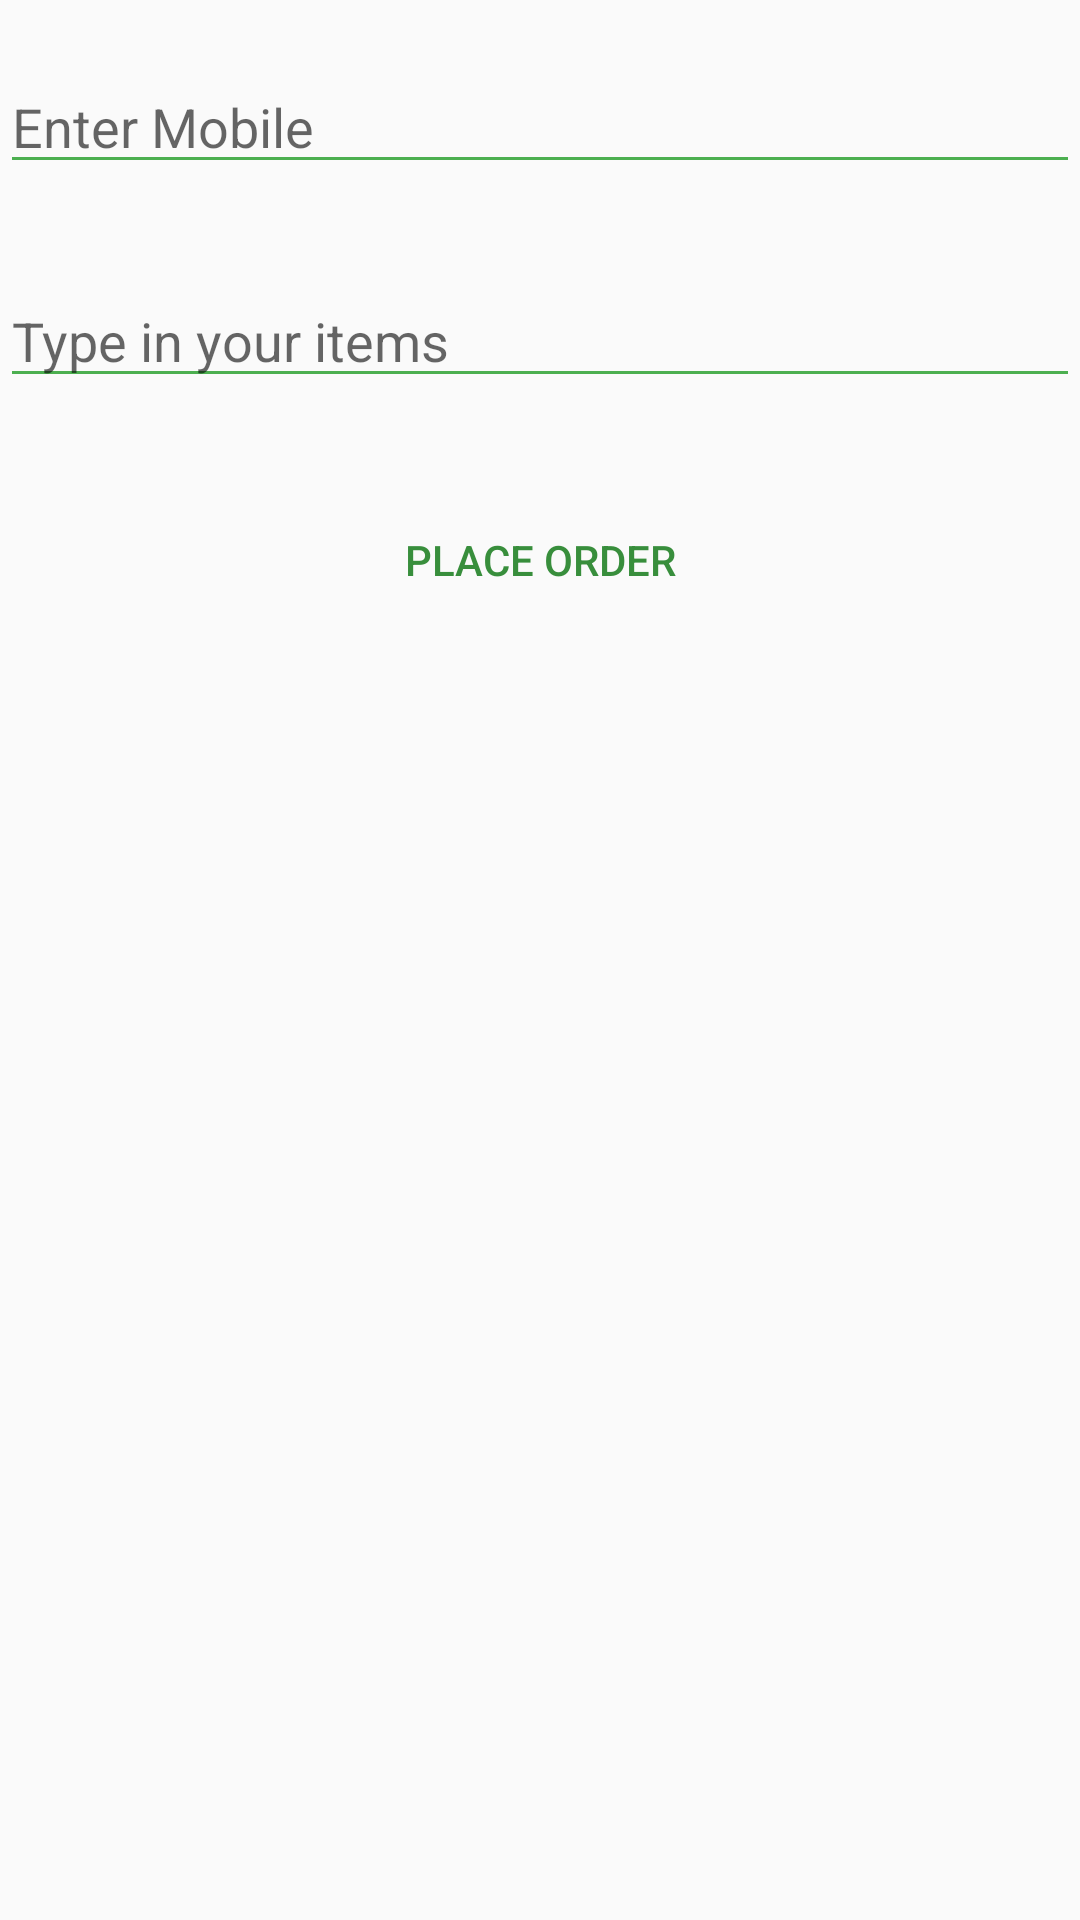

Android layout source for this screen:
<!-- AndroidManifest.xml: activity theme AppTheme -->
<!-- res/layout/activity_order.xml -->
<?xml version="1.0" encoding="utf-8"?>
<LinearLayout xmlns:android="http://schemas.android.com/apk/res/android"
    android:orientation="vertical" android:layout_width="match_parent"
    android:layout_height="match_parent">

    <EditText
        android:layout_width="match_parent"
        android:layout_height="wrap_content"
        android:id="@+id/mobile"
        android:layout_marginTop="20dp"
        android:hint="Enter Mobile"
        android:paddingRight="2dp"
        android:inputType="phone" />

    <EditText
        android:layout_width="match_parent"
        android:layout_height="wrap_content"
        android:id="@+id/items"
        android:layout_gravity="center_horizontal"
        android:layout_marginTop="30dp"
        android:hint="Type in your items"/>

    <Button
        android:layout_width="match_parent"
        android:layout_height="wrap_content"
        android:text="Place Order"
        android:id="@+id/place_order"
        android:layout_gravity="center_horizontal"
        android:textColor="@color/colorPrimaryDark"
        android:background="@drawable/ripple_effect_signup"
        android:layout_marginTop="30dp"/>


</LinearLayout>
<!-- resources referenced by this layout -->
<resources>
  <color name="colorPrimaryDark">#388E3C</color>
  <style name="AppTheme" parent="Theme.AppCompat.Light.DarkActionBar">
          
          <item name="colorPrimary">@color/colorPrimary</item>
          <item name="colorPrimaryDark">@color/colorPrimaryDark</item>
          <item name="colorAccent">@color/colorAccent</item>
  
          <item name="colorControlNormal">@color/colorPrimary</item>
          <item name="colorControlActivated">@color/colorPrimary</item>
          <item name="colorControlHighlight">@color/colorPrimary</item>
      </style>
  <color name="colorPrimary">#4CAF50</color>
  <color name="colorAccent">#448AFF</color>
</resources>
